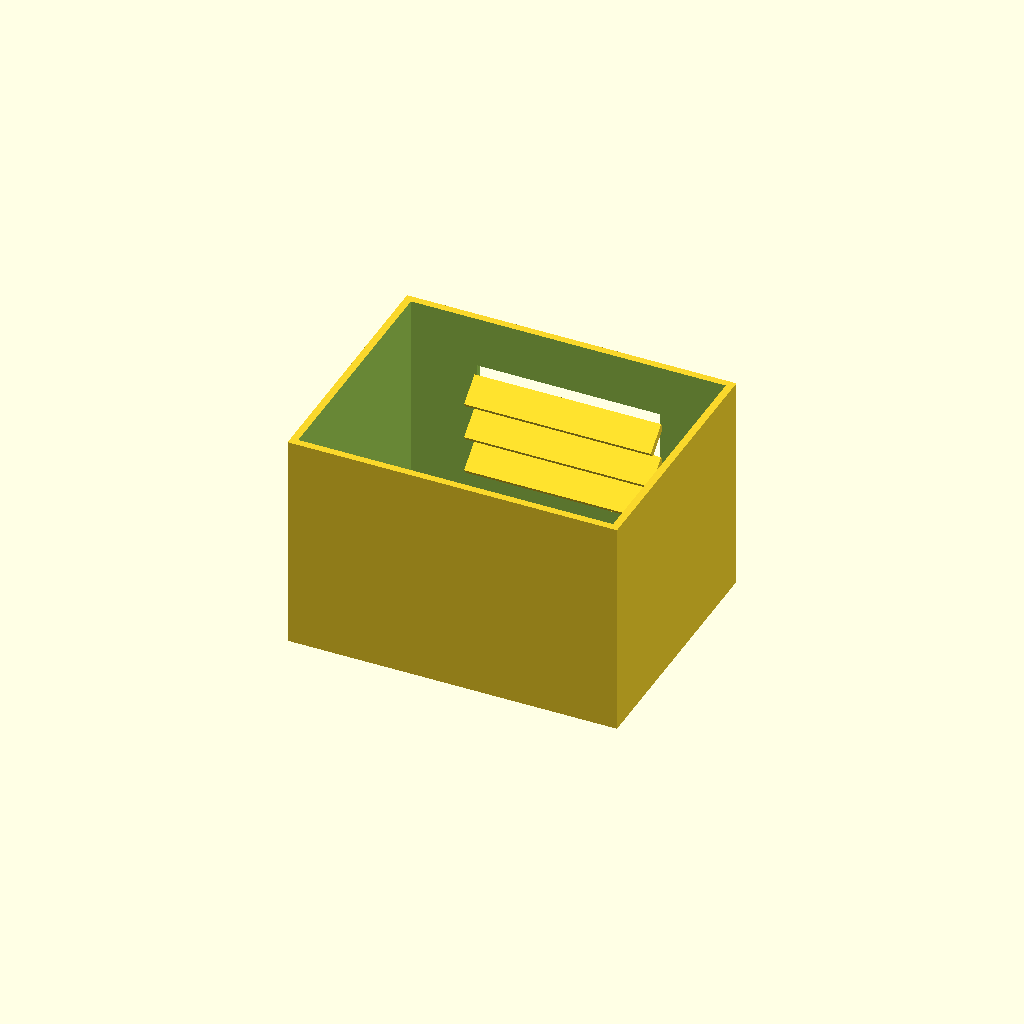
Cell 1: rendered with the file's own defaults.
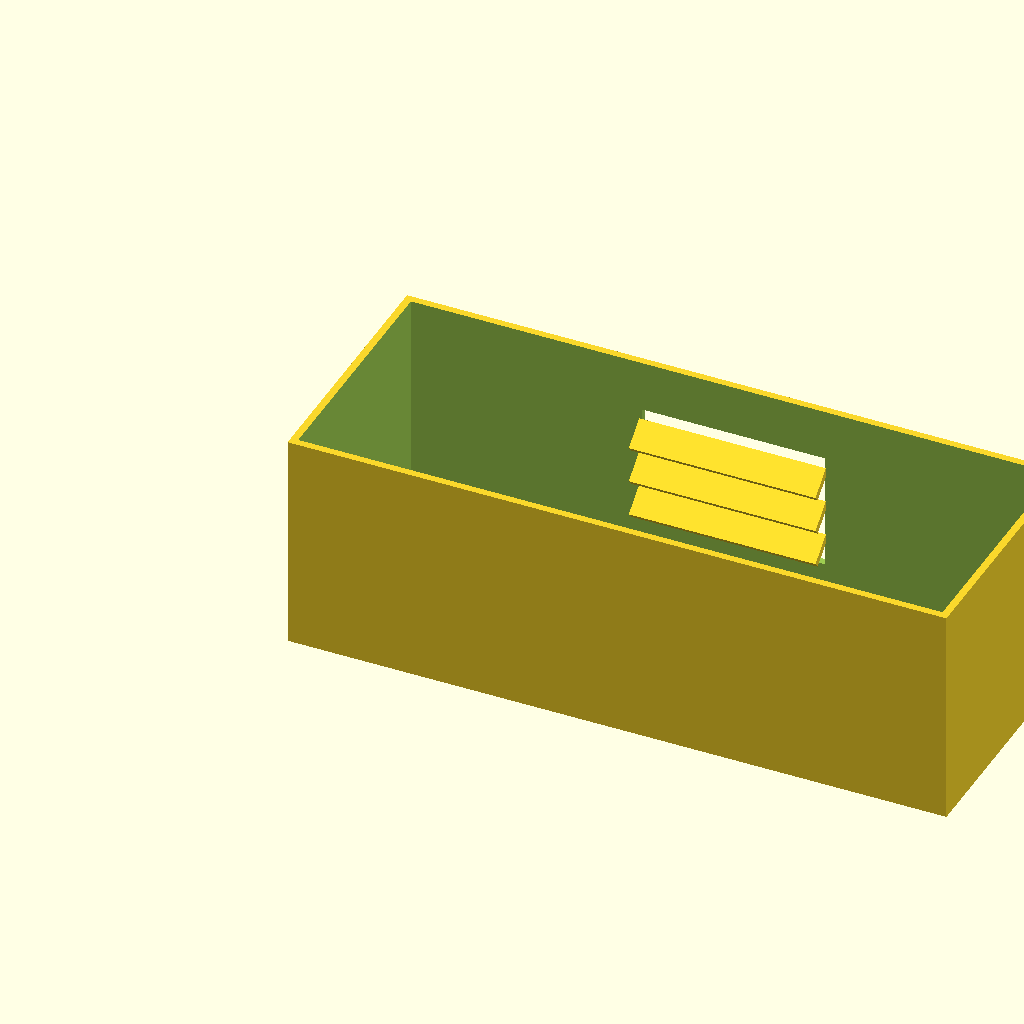
Cell 2: the same model with box_l = 180.
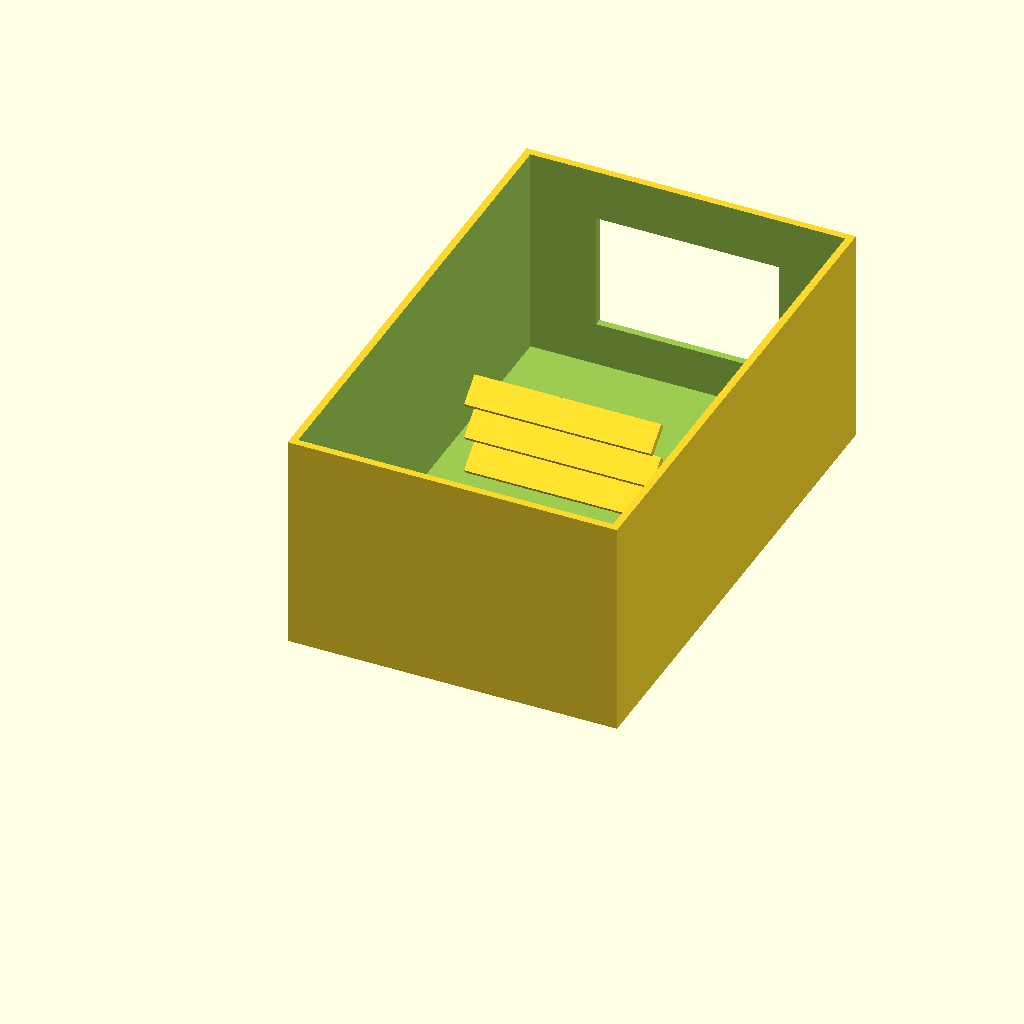
Cell 3: box_w = 140 (everything else at default).
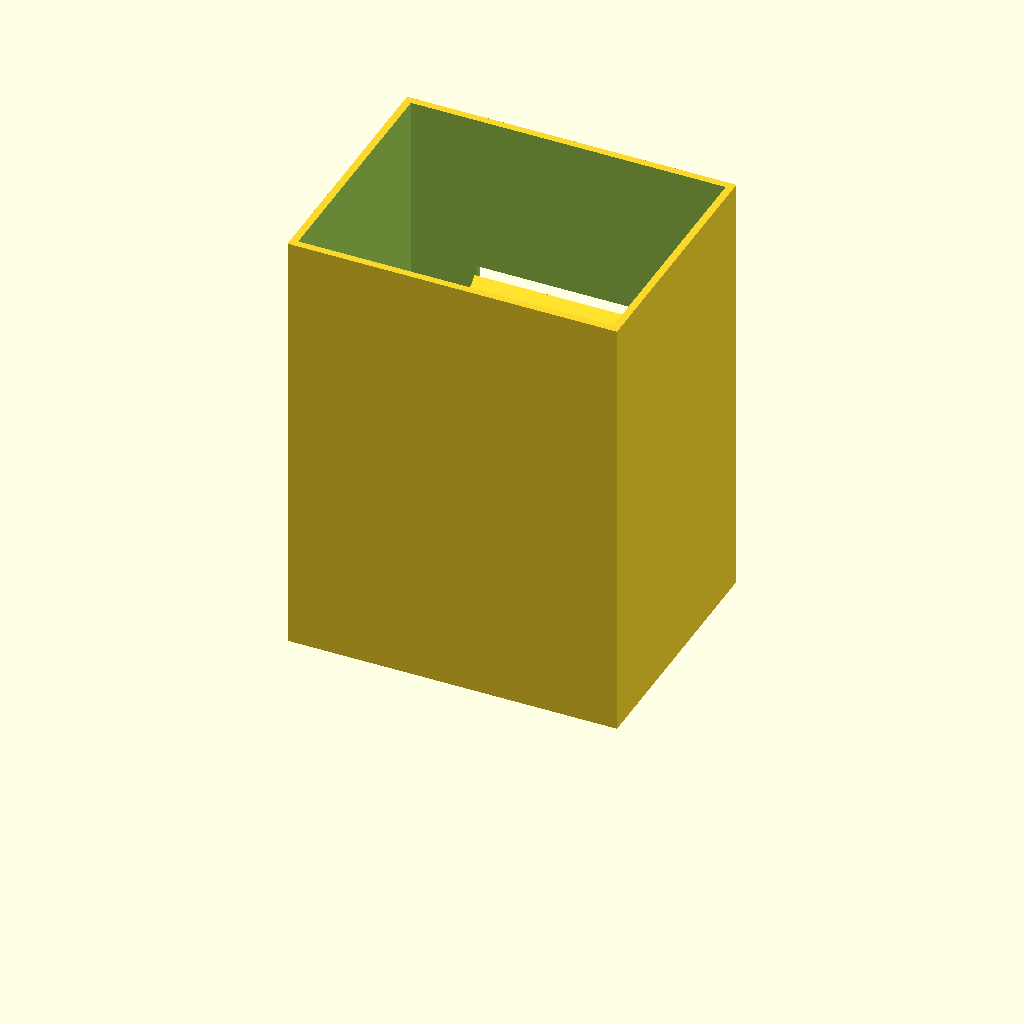
Cell 4: the same model with box_h = 120.
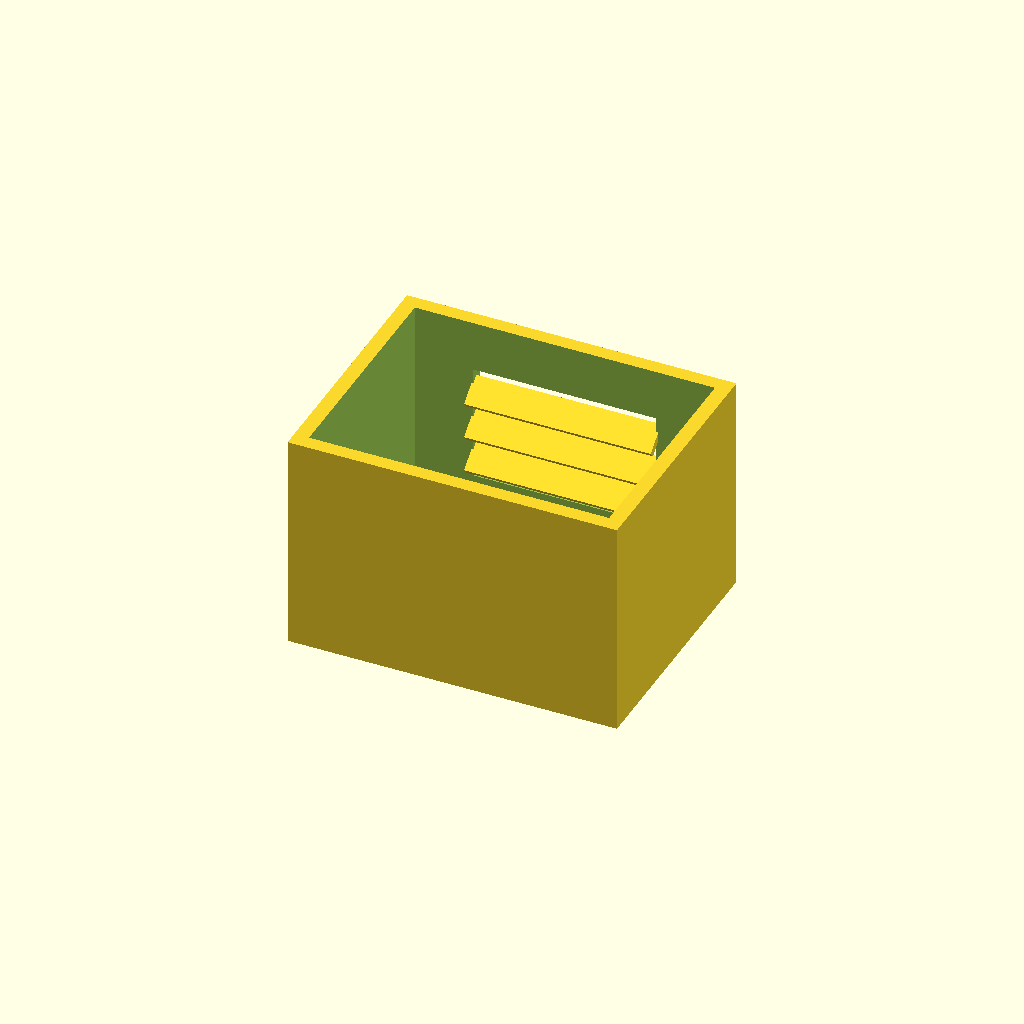
Cell 5: the same model with wall_t = 4.
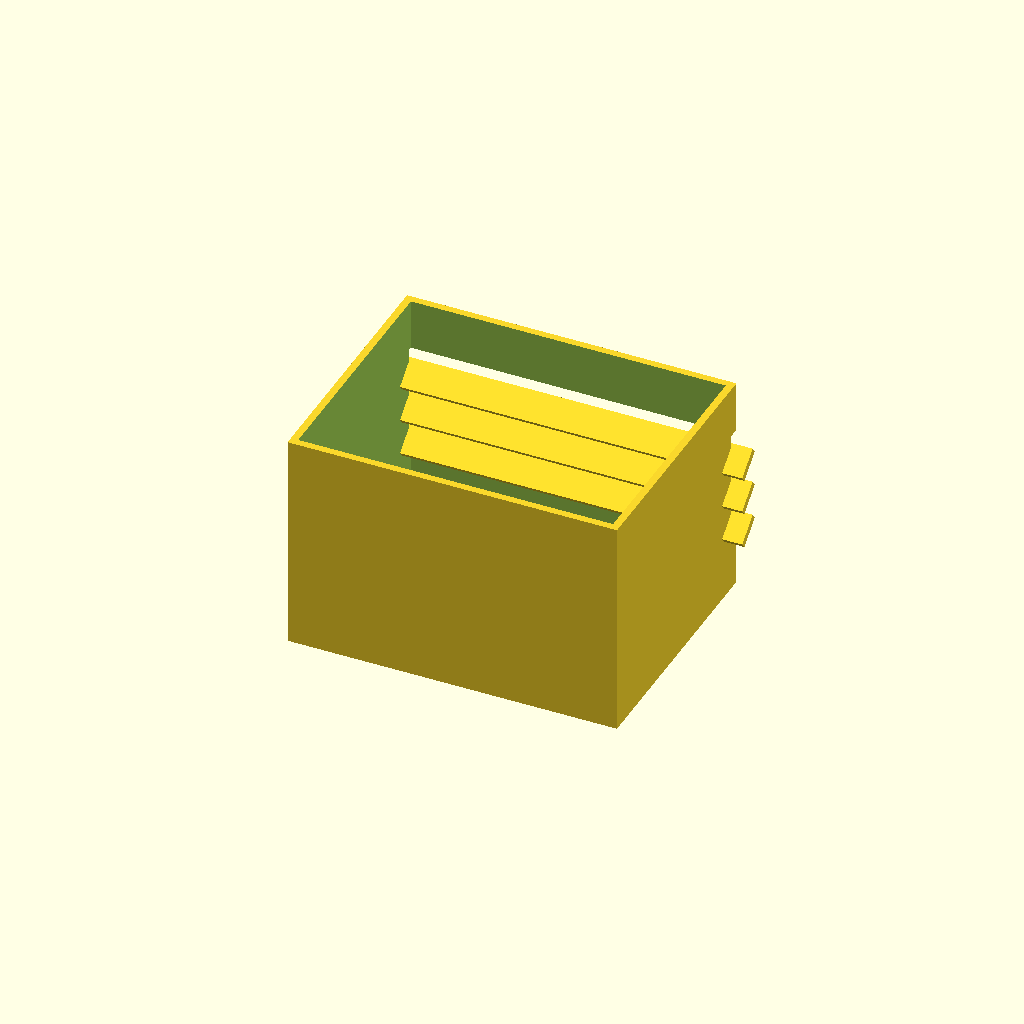
Cell 6 — win_l set to 100, the other parameters unchanged.
All cells are drawn from one camera (rotation 55°, 0°, 25°, orthographic, colour scheme Cornfield), so only the parameter changes between them.
Source of the model, optional_data/data/solid2/ventbox/part_0065.scad:
$fn = 32;

// ----------------------------------------------------------------------
// Vent box: louvers enclosure
// ----------------------------------------------------------------------

// --- parameters (mm) ---
box_l = 90;               // box length, X
box_w = 70;               // box width, Y
box_h = 60;               // box height, Z
wall_t = 2;               // shell wall thickness
win_l = 50;               // vent window width, X
win_h = 32;               // vent window height, Z
slat_t = 2;               // louver slat thickness
slat_d = 8;               // louver slat depth
slat_a = 40;              // louver slat angle, degrees
slat_pitch = 10;          // louver pitch
slat_yc = 65.29;          // slat centreline Y
fit_tol = 0.05;           // tolerance for press fits, mm
free_tol = 0.3;           // tolerance for clearance fits, mm

win_z0 = (box_h - win_h) / 2;  // window lower edge Z
n_slats = 3;  // louver count
slat_z0 = win_z0 + (win_h - (n_slats - 1) * slat_pitch) / 2;

difference() {
  union() {
    difference() {
      cube([box_l, box_w, box_h]);
  translate([wall_t, wall_t, wall_t])
    cube([box_l - 2 * wall_t, box_w - 2 * wall_t, box_h]);
  translate([(box_l - win_l) / 2, box_w - wall_t - 1, win_z0])
    cube([win_l, wall_t + 2, win_h]);
    }
    for (i = [0 : n_slats - 1])
      translate([box_l / 2, slat_yc, slat_z0 + i * slat_pitch])
        rotate([slat_a, 0, 0])
          cube([win_l + 1, slat_d, slat_t], center = true);
  }
}
Parameter table extracted from the source (name, type, default, range or options):
box_l: number, default 90
box_w: number, default 70
box_h: number, default 60
wall_t: number, default 2
win_l: number, default 50
win_h: number, default 32
slat_t: number, default 2
slat_d: number, default 8
slat_a: number, default 40
slat_pitch: number, default 10
slat_yc: number, default 65.29
fit_tol: number, default 0.05
free_tol: number, default 0.3
n_slats: number, default 3
